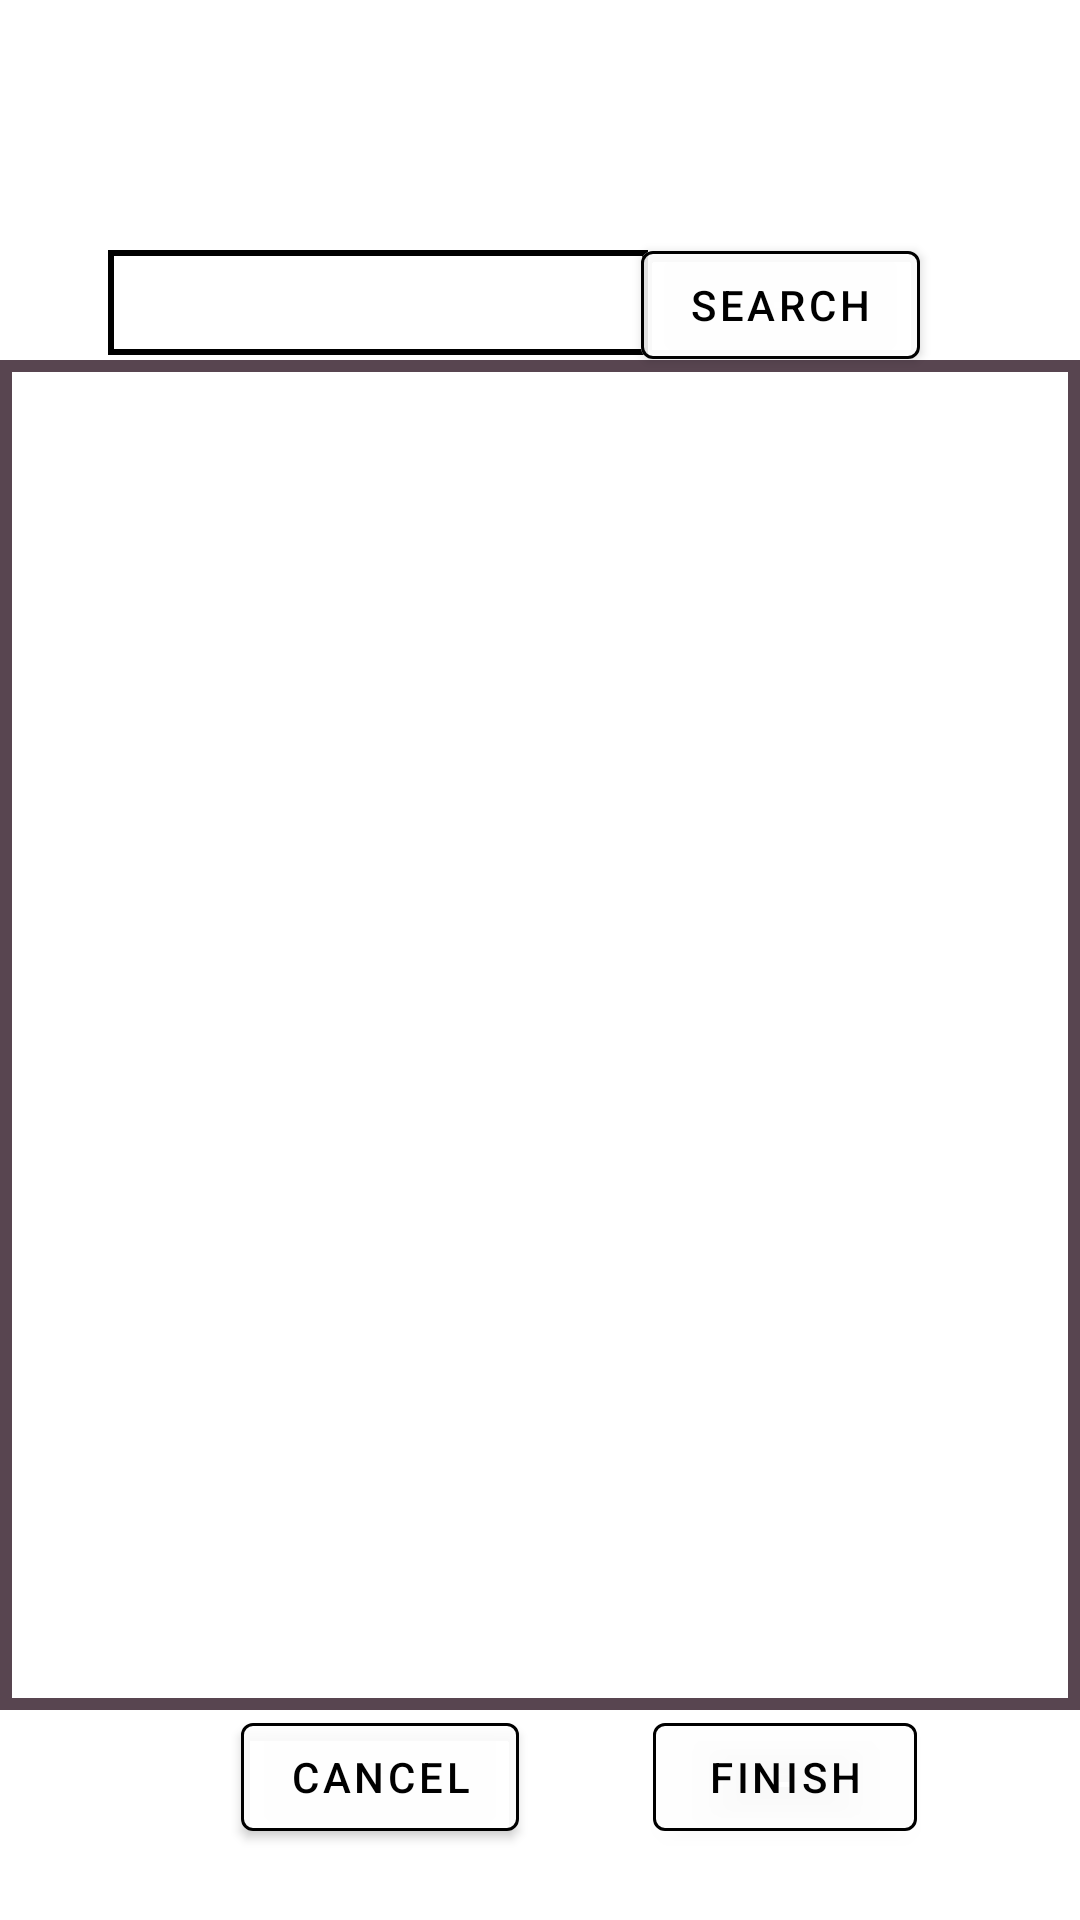

This screen was rendered from an Android layout file. Write that file and the resources it references.
<!-- AndroidManifest.xml: application theme Theme.Quizellapp -->
<!-- res/layout/activity_question_book.xml -->
<?xml version="1.0" encoding="utf-8"?>
<androidx.constraintlayout.widget.ConstraintLayout xmlns:android="http://schemas.android.com/apk/res/android"
    xmlns:app="http://schemas.android.com/apk/res-auto"
    xmlns:tools="http://schemas.android.com/tools"
    android:layout_width="match_parent"
    android:layout_height="match_parent"
    android:background="@drawable/woodtexture"
    tools:context=".QuestionBook">

    <TextView
        android:id="@+id/textView"
        android:layout_width="wrap_content"
        android:layout_height="wrap_content"
        android:text="Question book"
        android:textColor="@color/white"
        android:textSize="34dp"
        android:textStyle="bold"
        app:layout_constraintBottom_toBottomOf="parent"
        app:layout_constraintEnd_toEndOf="parent"
        app:layout_constraintHorizontal_bias="0.363"
        app:layout_constraintStart_toStartOf="parent"
        app:layout_constraintTop_toTopOf="parent"
        app:layout_constraintVertical_bias="0.055" />

    <TextView
        android:id="@+id/LeftLabel"
        android:layout_width="wrap_content"
        android:layout_height="wrap_content"
        android:text="Question left: "
        android:textColor="@color/white"
        android:textSize="14dp"
        android:textStyle="bold"
        app:layout_constraintBottom_toBottomOf="parent"
        app:layout_constraintEnd_toEndOf="parent"
        app:layout_constraintHorizontal_bias="0.86"
        app:layout_constraintStart_toStartOf="parent"
        app:layout_constraintTop_toTopOf="parent"
        app:layout_constraintVertical_bias="0.03" />

    <TextView
        android:id="@+id/Left"
        android:layout_width="wrap_content"
        android:layout_height="wrap_content"
        android:text="0"
        android:textColor="@color/white"
        android:textSize="14dp"
        android:textStyle="bold"
        app:layout_constraintBottom_toBottomOf="parent"
        app:layout_constraintEnd_toEndOf="parent"
        app:layout_constraintHorizontal_bias="0.93"
        app:layout_constraintStart_toStartOf="parent"
        app:layout_constraintTop_toTopOf="parent"
        app:layout_constraintVertical_bias="0.03" />

    <Spinner
        android:id="@+id/CategorySpinner"
        android:layout_width="180dp"
        android:layout_height="35dp"
        android:background="@drawable/spinner_design"
        app:layout_constraintBottom_toBottomOf="parent"
        app:layout_constraintEnd_toEndOf="parent"
        app:layout_constraintHorizontal_bias="0.2"
        app:layout_constraintStart_toStartOf="parent"
        app:layout_constraintTop_toTopOf="parent"
        app:layout_constraintVertical_bias="0.14"
        android:layout_marginBottom="10dp"/>

    <com.google.android.material.button.MaterialButton
        android:id="@+id/SearchButton"
        android:layout_width="wrap_content"
        android:layout_height="wrap_content"
        android:backgroundTint="@color/whiteShade"
        android:text="Search"
        android:textColor="@color/black"
        app:layout_constraintBottom_toBottomOf="parent"
        app:layout_constraintEnd_toEndOf="parent"
        app:layout_constraintHorizontal_bias="0.8"
        app:layout_constraintStart_toStartOf="parent"
        app:layout_constraintTop_toTopOf="parent"
        app:layout_constraintVertical_bias="0.131"
        app:strokeColor="@color/black"
        app:strokeWidth="1dp" />

    <ListView
        android:id="@+id/QuestionBookList"
        android:layout_width="360dp"
        android:layout_height="450dp"
        android:background="@drawable/questionbook_listview_design"
        app:layout_constraintBottom_toBottomOf="parent"
        app:layout_constraintEnd_toEndOf="parent"
        app:layout_constraintHorizontal_bias="0.483"
        app:layout_constraintStart_toStartOf="parent"
        app:layout_constraintTop_toTopOf="parent"
        app:layout_constraintVertical_bias="0.632" />

    <com.google.android.material.button.MaterialButton
        android:id="@+id/Cancel"
        android:layout_width="wrap_content"
        android:layout_height="wrap_content"
        android:backgroundTint="@color/whiteShade"
        android:text="Cancel"
        android:textColor="@color/black"
        app:layout_constraintBottom_toBottomOf="parent"
        app:layout_constraintEnd_toEndOf="parent"
        app:layout_constraintHorizontal_bias="0.3"
        app:layout_constraintStart_toStartOf="parent"
        app:layout_constraintTop_toTopOf="parent"
        app:layout_constraintVertical_bias="0.96"
        app:strokeColor="@color/black"
        app:strokeWidth="1dp" />
    <com.google.android.material.button.MaterialButton
        android:id="@+id/Finish"
        android:layout_width="wrap_content"
        android:layout_height="wrap_content"
        android:backgroundTint="@color/whiteShade"
        android:text="Finish"
        android:textColor="@color/black"
        app:layout_constraintBottom_toBottomOf="parent"
        app:layout_constraintEnd_toEndOf="parent"
        app:layout_constraintHorizontal_bias="0.8"
        app:layout_constraintStart_toStartOf="parent"
        app:layout_constraintTop_toTopOf="parent"
        app:layout_constraintVertical_bias="0.96"
        app:strokeColor="@color/black"
        app:strokeWidth="1dp" />



</androidx.constraintlayout.widget.ConstraintLayout>
<!-- resources referenced by this layout -->
<resources>
  <color name="black">#FF000000</color>
  <color name="white">#FFFFFFFF</color>
  <color name="whiteShade">#A8FFFFFF</color>
  <!-- drawable questionbook_listview_design (drawable) -->
  <?xml version="1.0" encoding="utf-8"?>
  <shape xmlns:android="http://schemas.android.com/apk/res/android">
      <solid
          android:color="@color/whiteShade"/>
      <stroke
          android:width="4dp"
          android:color="@color/toolbarColor"/>
  
  </shape>
  <!-- drawable spinner_design (drawable) -->
  <?xml version="1.0" encoding="utf-8"?>
  <shape xmlns:android="http://schemas.android.com/apk/res/android">
      <stroke
          android:width="2dp"
          android:color="@color/black"
          />
      <solid
          android:color="@color/white"
          />
  
  </shape>
  <style name="Theme.Quizellapp" parent="Theme.MaterialComponents.DayNight.NoActionBar">
              
              <item name="colorPrimary">@color/purple_500</item>
              <item name="colorPrimaryVariant">@color/purple_700</item>
              <item name="colorOnPrimary">@color/white</item>
              
              <item name="colorSecondary">#212F3C</item>
              <item name="colorSecondaryVariant">#212F3C</item>
              <item name="colorOnSecondary">@color/black</item>
              <item name="drawerArrowStyle">@style/DrawerVBage_ArrowStyle</item>
              
              <item name="android:statusBarColor" tools:targetApi="l">?attr/colorSecondary</item>
              <item name="android:navigationBarColor">?attr/colorSecondary</item>
              
      </style>
  <color name="toolbarColor">#584550</color>
  <color name="purple_500">#FF6200EE</color>
  <color name="purple_700">#FF3700B3</color>
  <style name="DrawerVBage_ArrowStyle" parent="@style/Widget.AppCompat.DrawerArrowToggle">
          <item name="spinBars">true</item>
          <item name="color">@color/white</item>
      </style>
</resources>
